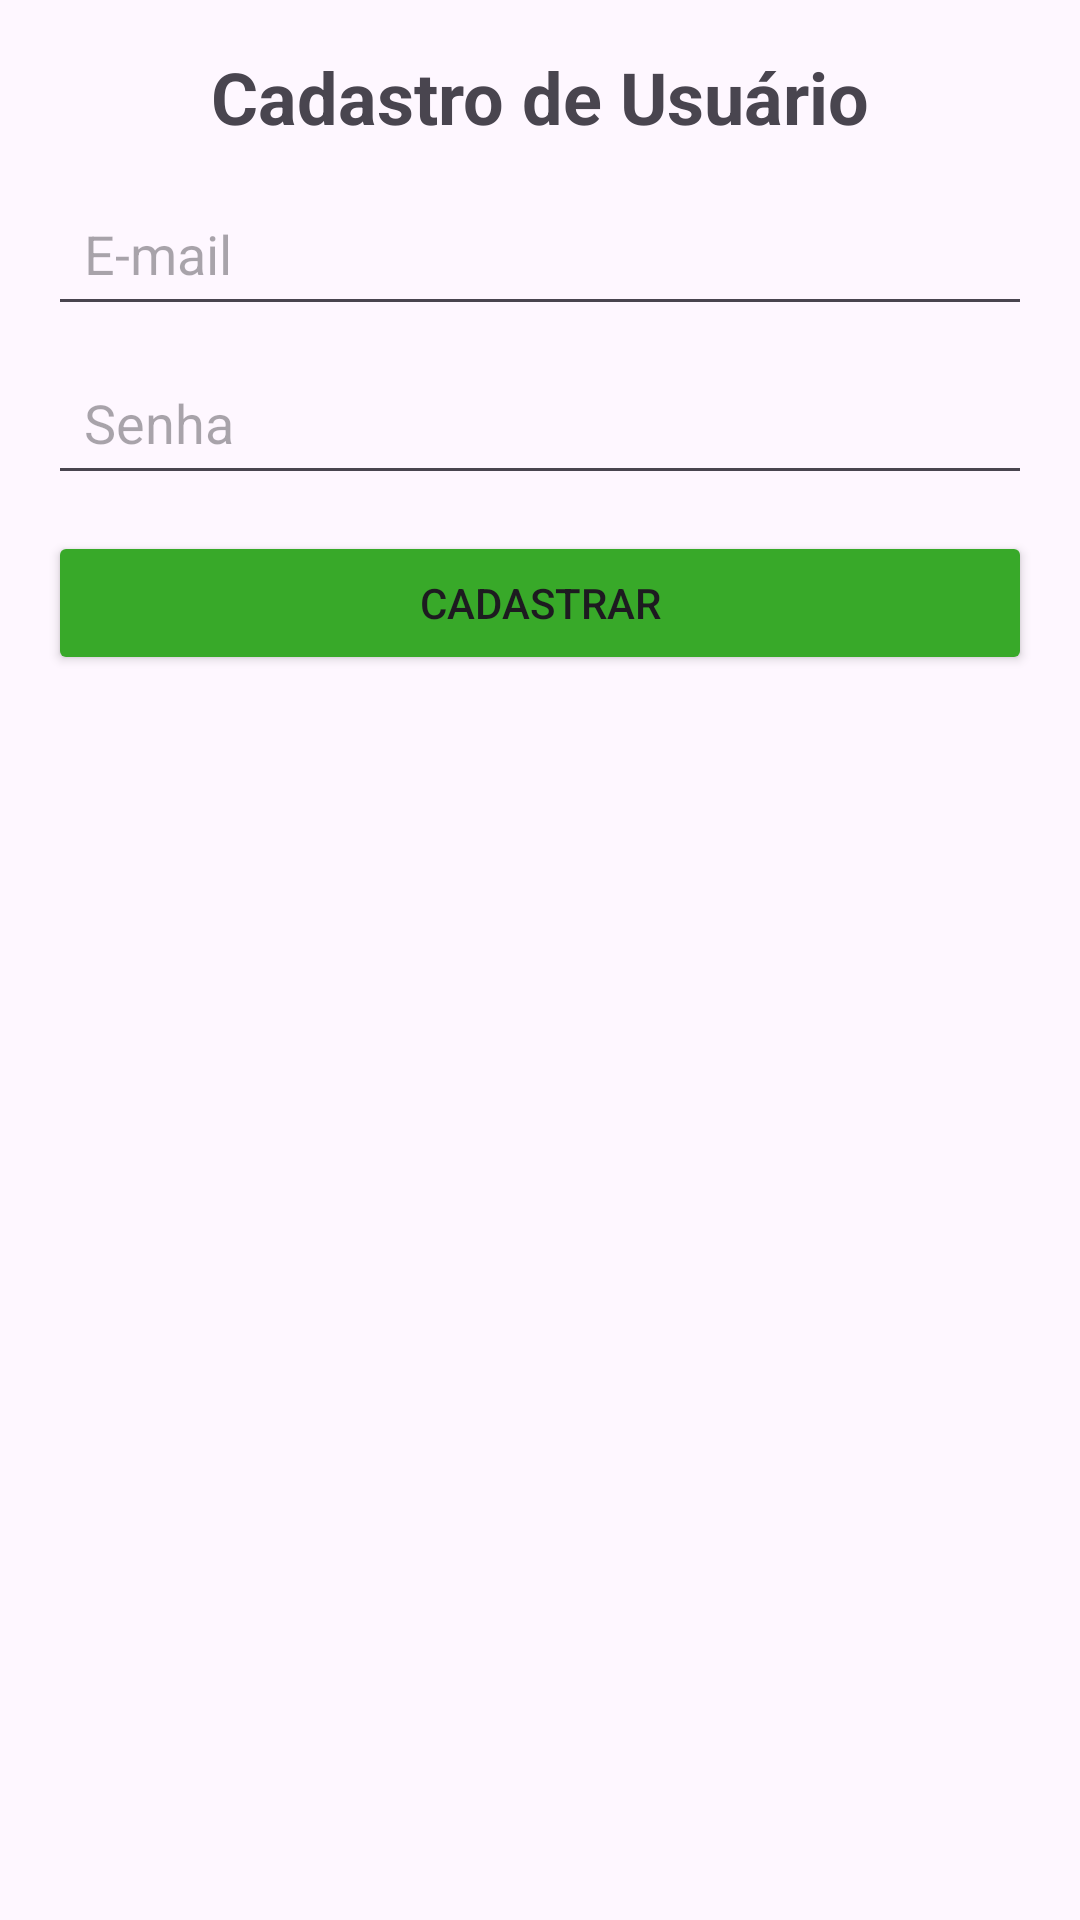

This screen was rendered from an Android layout file. Write that file and the resources it references.
<!-- AndroidManifest.xml: application theme Theme.ProjetoFinalConversor -->
<!-- res/layout/activity_cadastro.xml -->
<?xml version="1.0" encoding="utf-8"?>
<ScrollView xmlns:android="http://schemas.android.com/apk/res/android"
    android:layout_width="match_parent"
    android:layout_height="match_parent"
    android:padding="16dp">

    <LinearLayout
        android:orientation="vertical"
        android:layout_width="match_parent"
        android:layout_height="wrap_content">

        <TextView
            android:layout_width="wrap_content"
            android:layout_height="wrap_content"
            android:text="Cadastro de Usuário"
            android:textStyle="bold"
            android:textSize="24sp"
            android:layout_gravity="center_horizontal"
            android:paddingBottom="12dp"/>

        <EditText
            android:id="@+id/etEmailCadastro"
            android:layout_width="match_parent"
            android:layout_height="wrap_content"
            android:minHeight="48dp"
            android:padding="12dp"
            android:hint="E-mail"
            android:inputType="textEmailAddress"/>

        <EditText
            android:id="@+id/etSenhaCadastro"
            android:layout_width="match_parent"
            android:layout_height="wrap_content"
            android:minHeight="48dp"
            android:padding="12dp"
            android:hint="Senha"
            android:inputType="textPassword"
            android:layout_marginTop="8dp"/>

        <Button
            android:id="@+id/btnCadastrar"
            android:layout_width="match_parent"
            android:layout_height="wrap_content"
            android:layout_marginTop="12dp"
            android:backgroundTint="#38A929"
            android:text="Cadastrar" />

        <ProgressBar
            android:id="@+id/progressBarCadastro"
            android:layout_width="wrap_content"
            android:layout_height="wrap_content"
            android:layout_gravity="center"
            android:layout_marginTop="8dp"
            android:visibility="gone"/>
    </LinearLayout>
</ScrollView>
<!-- resources referenced by this layout -->
<resources>
  <style name="Theme.ProjetoFinalConversor" parent="Base.Theme.ProjetoFinalConversor" />
  <style name="Base.Theme.ProjetoFinalConversor" parent="Theme.Material3.DayNight.NoActionBar">
          
          
      </style>
</resources>
